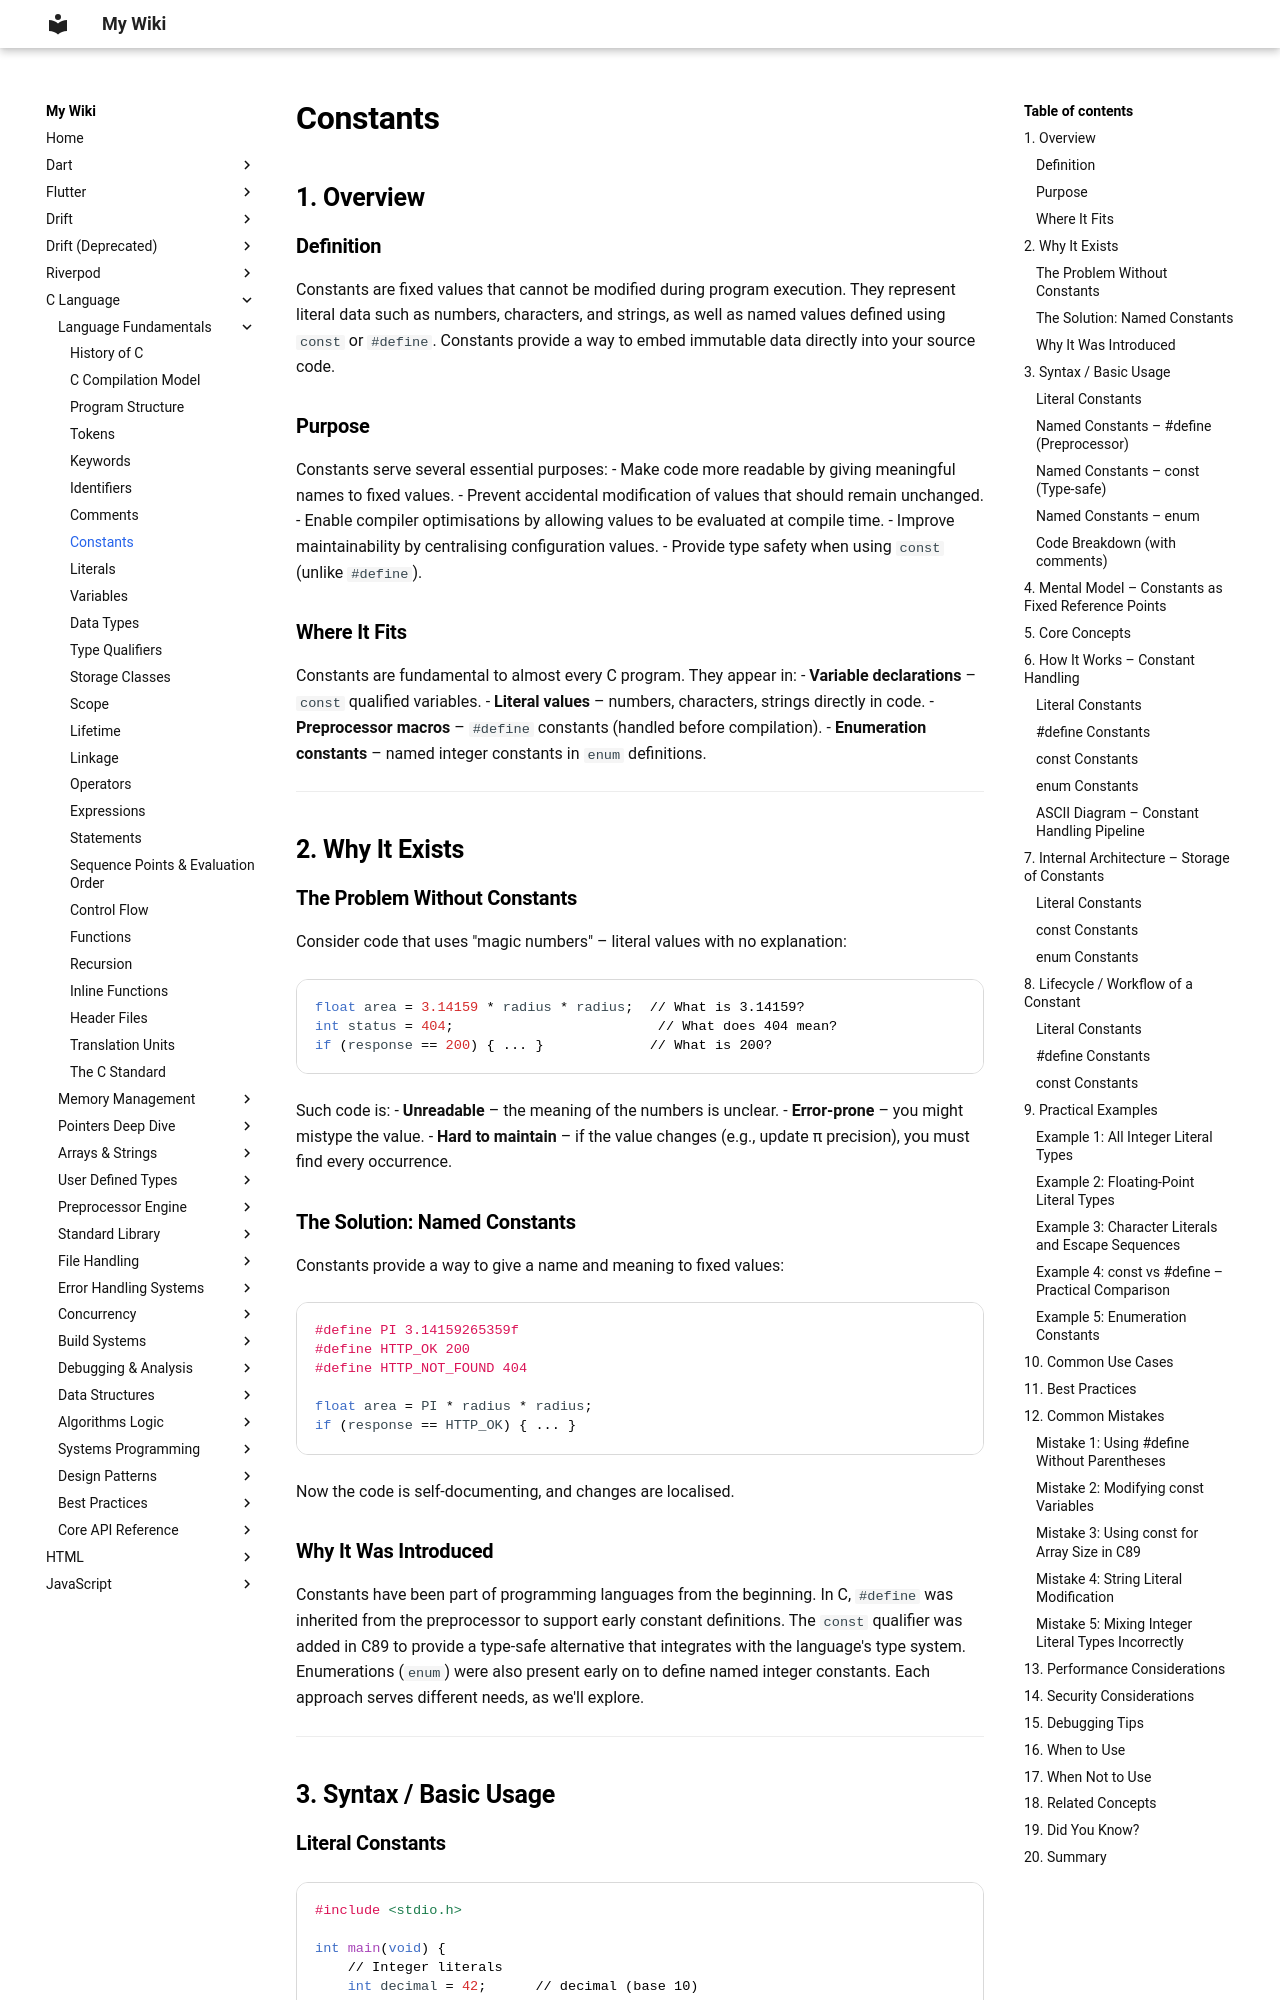

repository: aromalsibu/my-dev-wiki · page: c/01_language_fundamentals/08_constants/index.html · generator: mkdocs

# Constants

## 1. Overview

### Definition
Constants are fixed values that cannot be modified during program execution. They represent literal data such as numbers, characters, and strings, as well as named values defined using `const` or `#define`. Constants provide a way to embed immutable data directly into your source code.

### Purpose
Constants serve several essential purposes:
- Make code more readable by giving meaningful names to fixed values.
- Prevent accidental modification of values that should remain unchanged.
- Enable compiler optimisations by allowing values to be evaluated at compile time.
- Improve maintainability by centralising configuration values.
- Provide type safety when using `const` (unlike `#define`).

### Where It Fits
Constants are fundamental to almost every C program. They appear in:
- **Variable declarations** – `const` qualified variables.
- **Literal values** – numbers, characters, strings directly in code.
- **Preprocessor macros** – `#define` constants (handled before compilation).
- **Enumeration constants** – named integer constants in `enum` definitions.

---

## 2. Why It Exists

### The Problem Without Constants
Consider code that uses "magic numbers" – literal values with no explanation:
```c
float area = 3.14159 * radius * radius;  // What is 3.14159?
int status = 404;                         // What does 404 mean?
if (response == 200) { ... }             // What is 200?
```
Such code is:
- **Unreadable** – the meaning of the numbers is unclear.
- **Error‑prone** – you might mistype the value.
- **Hard to maintain** – if the value changes (e.g., update π precision), you must find every occurrence.

### The Solution: Named Constants
Constants provide a way to give a name and meaning to fixed values:
```c
#define PI 3.14159265359f
#define HTTP_OK 200
#define HTTP_NOT_FOUND 404

float area = PI * radius * radius;
if (response == HTTP_OK) { ... }
```
Now the code is self‑documenting, and changes are localised.

### Why It Was Introduced
Constants have been part of programming languages from the beginning. In C, `#define` was inherited from the preprocessor to support early constant definitions. The `const` qualifier was added in C89 to provide a type‑safe alternative that integrates with the language's type system. Enumerations (`enum`) were also present early on to define named integer constants. Each approach serves different needs, as we'll explore.

---

## 3. Syntax / Basic Usage
